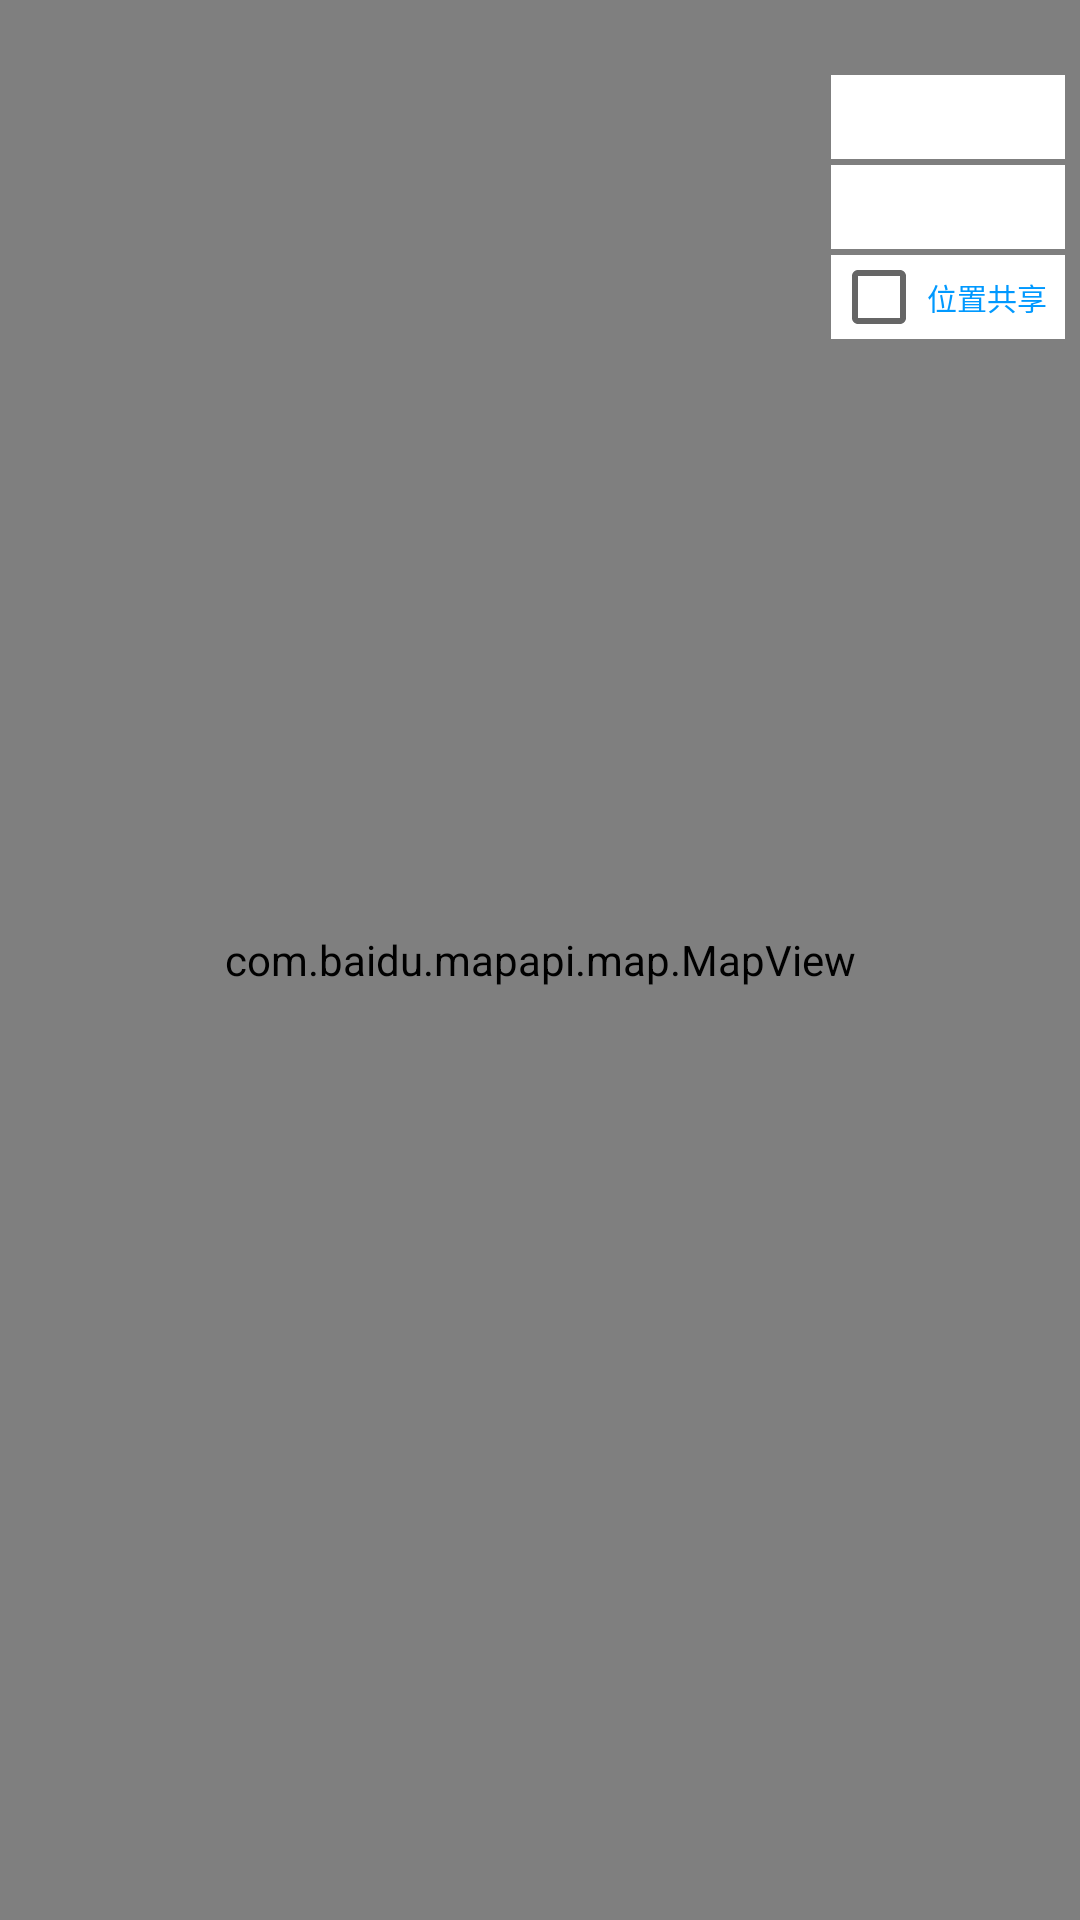

Produce the Android XML layout that renders to this screen, including the resource entries it uses.
<!-- AndroidManifest.xml: application theme Theme.AppCompat.Light.NoActionBar -->
<!-- res/layout/fragment_location.xml -->
<?xml version="1.0" encoding="utf-8"?>
<FrameLayout xmlns:android="http://schemas.android.com/apk/res/android"
    xmlns:tools="http://schemas.android.com/tools"
    android:layout_width="match_parent"
    android:layout_height="match_parent"
    tools:context=".fragment.LocationFragment">

    <com.baidu.mapapi.map.MapView
        android:id="@+id/mv_location"
        android:layout_width="match_parent"
        android:layout_height="match_parent" >
    </com.baidu.mapapi.map.MapView>
    <Spinner
        android:id="@+id/sp_center"
        android:layout_width="78dp"
        android:layout_height="28dp"
        android:layout_marginTop="25dp"
        android:layout_gravity="right|top"
        android:layout_marginRight="5dp"
        android:background="@color/white"/>
    <Spinner
        android:id="@+id/sp_showMode"
        android:layout_width="78dp"
        android:layout_height="28dp"
        android:layout_marginTop="55dp"
        android:layout_gravity="right|top"
        android:layout_marginRight="5dp"
        android:background="@color/white"/>
    <CheckBox
        android:id="@+id/cb_shareSwitch"
        android:layout_width="78dp"
        android:layout_height="28dp"
        android:background="@color/white"
        android:layout_marginTop="85dp"
        android:layout_marginRight="5dp"
        android:text="@string/shareSwitch"
        android:textSize="10sp"
        android:textColor="@color/blue"
        android:layout_gravity="right|top"/>
</FrameLayout>
<!-- resources referenced by this layout -->
<resources>
  <color name="blue">#0099ff</color>
  <color name="white">#ffffffff</color>
  <string name="shareSwitch">位置共享</string>
</resources>
